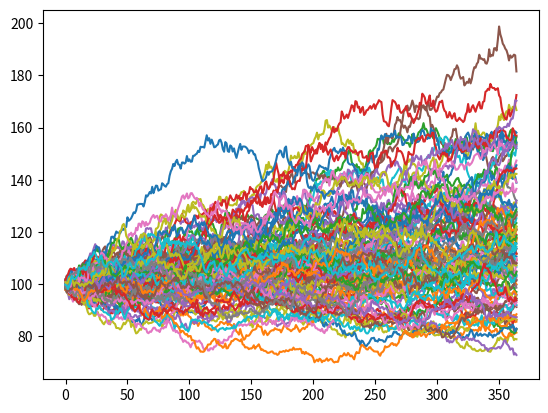

This figure's Python source:
import math
import numpy as np
import matplotlib.pyplot as plt


class GBM:

    def __init__(self, asset_price, drift, vol, dt, T):
        self.current_price = asset_price
        self.drift = drift
        self.vol = vol
        self.dt = dt
        self.T = T
        self.prices = []

    def time_step(self):
        dW = np.random.normal(0, math.sqrt(self.dt))
        dS = self.drift*self.dt*self.current_price + self.vol*self.current_price*dW
        self.current_price += dS
        self.prices.append(self.current_price)

    def simulate_path(self):
        while(self.T - self.dt > 0):
            self.time_step()
            self.T -= self.dt

    
    
    
asset_price = 100
drift = 0.15
vol = 0.2
dt = 1/365
T = 1
num_sims = 100
paths = []

for i in range(num_sims):
    gbm = GBM(asset_price, drift, vol, dt, T)
    gbm.simulate_path()
    paths.append(gbm.prices)


for path in paths:
    plt.plot(path)
plt.show()
